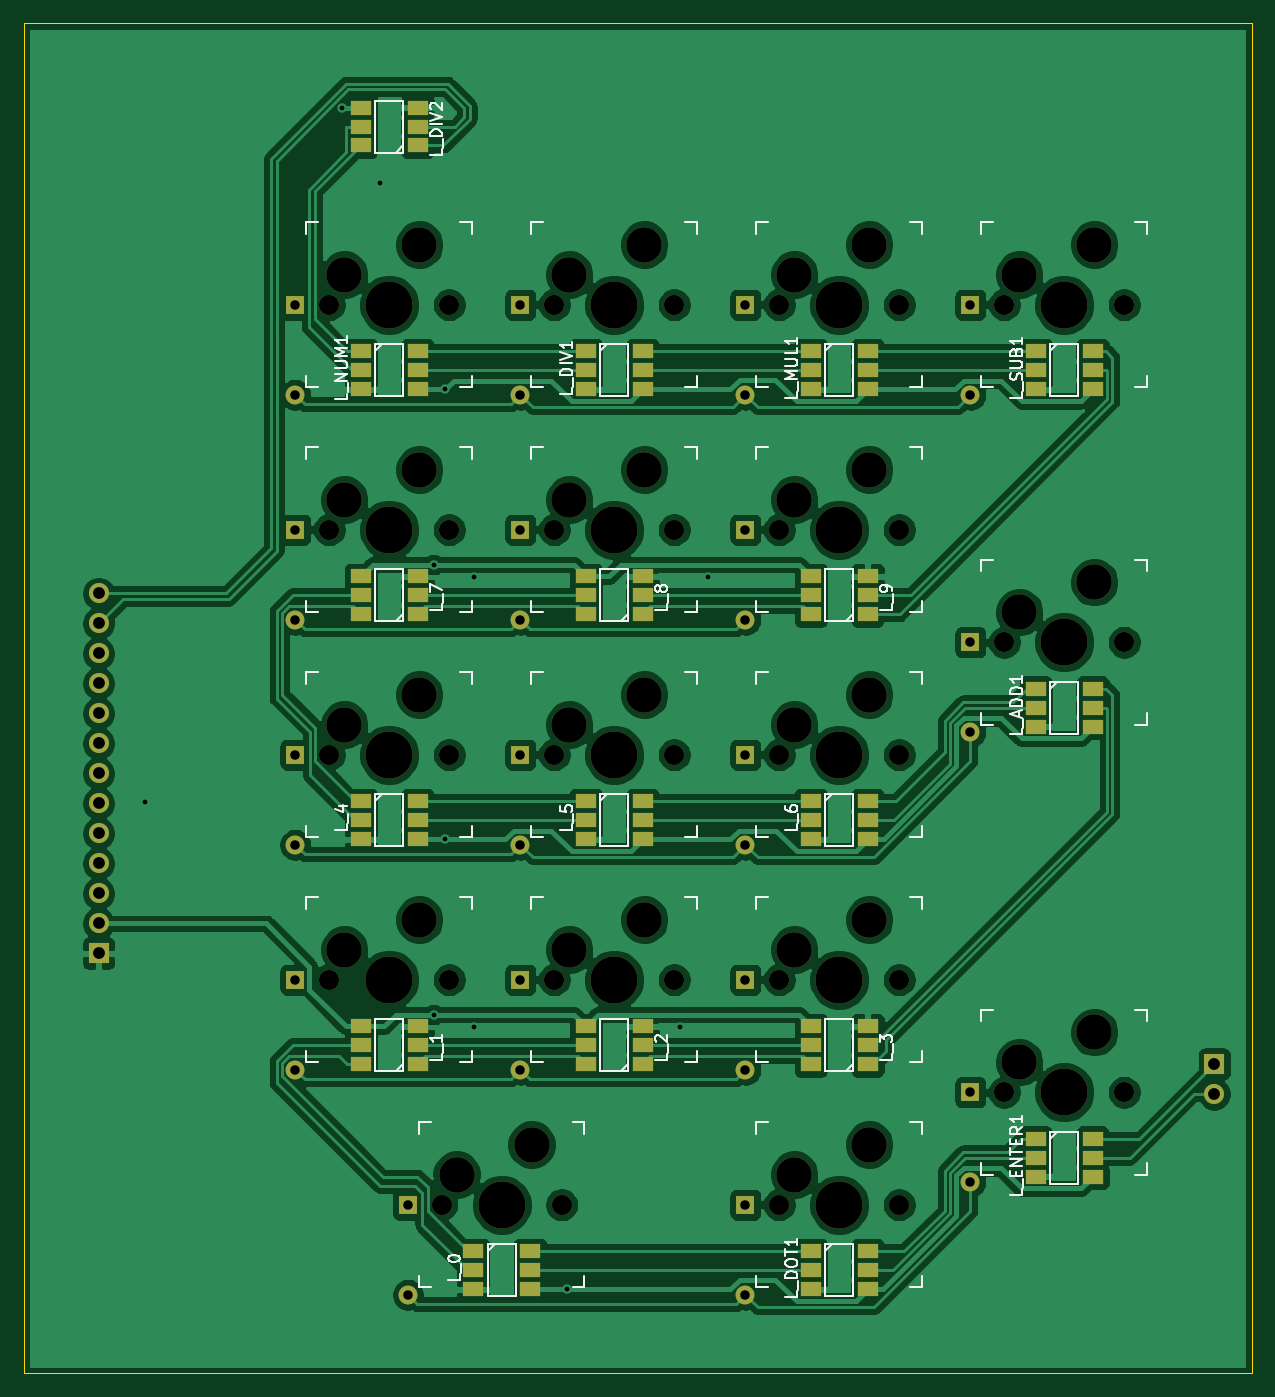
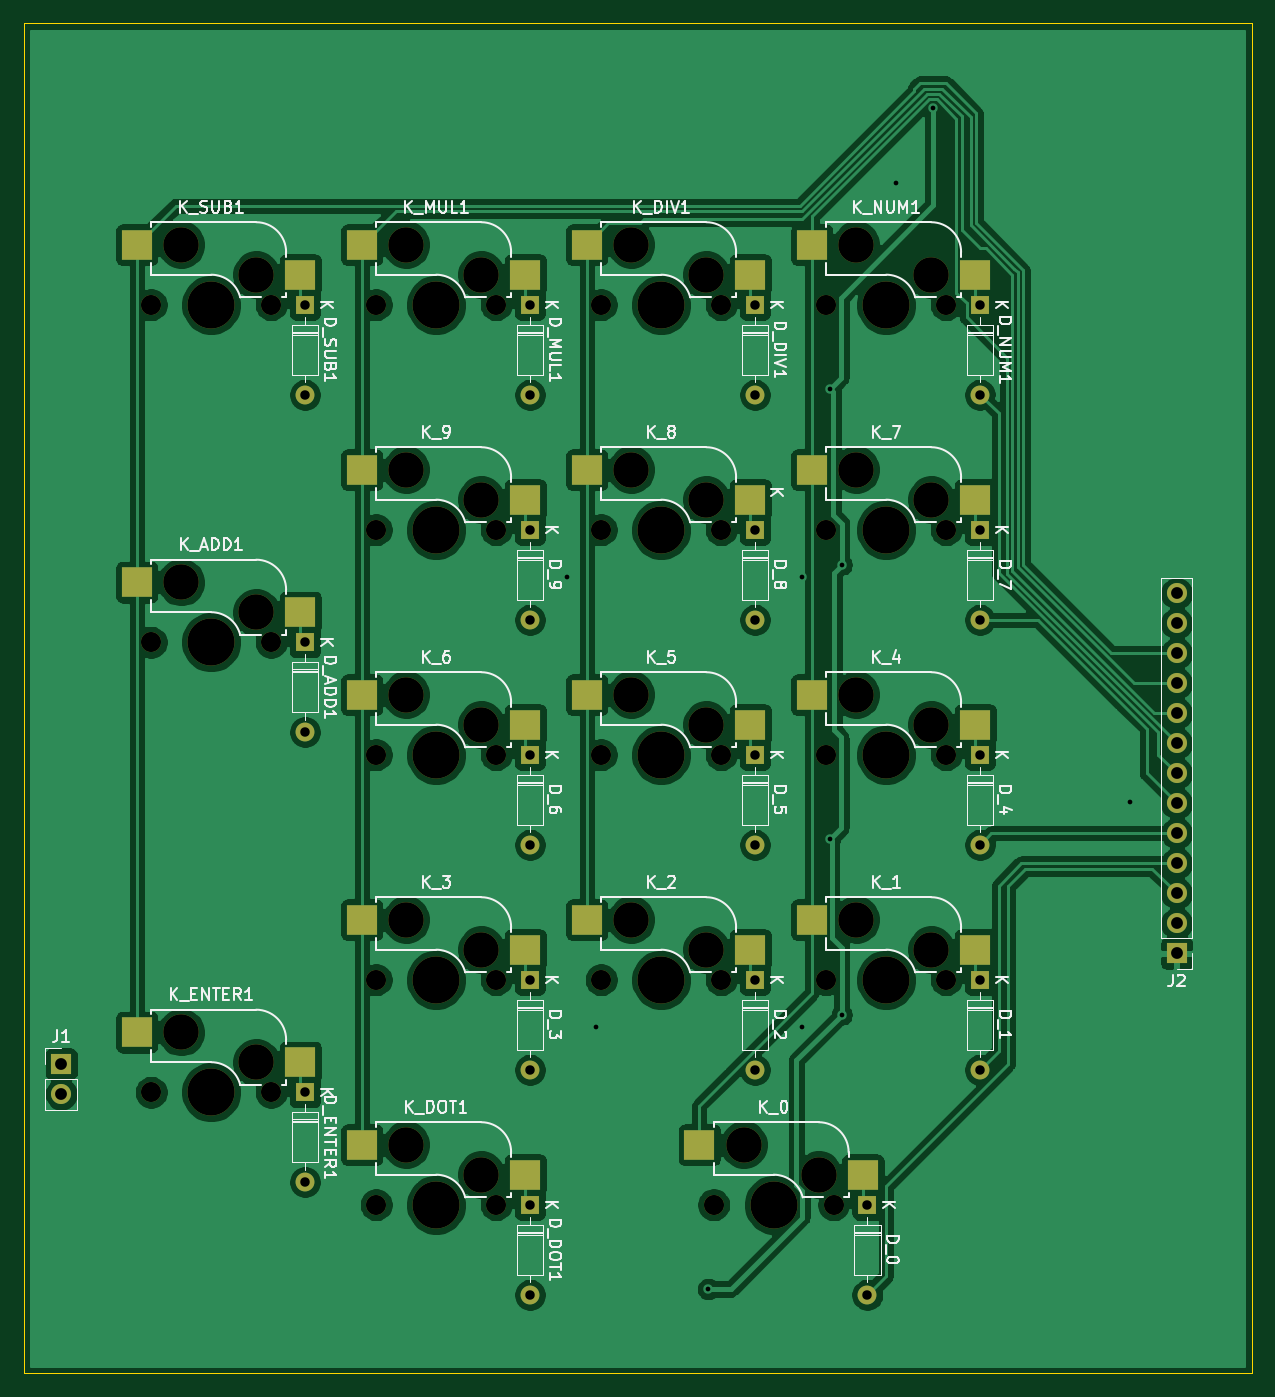
Circuit board: 11 layer files. Board 104.0 x 114.3 mm.
- bottom_copper: numpad-B_Cu.gbl (224130 bytes)
- bottom_mask: numpad-B_Mask.gbs (5439 bytes)
- paste: numpad-B_Paste.gbp (1378 bytes)
- bottom_silk: numpad-B_SilkS.gbo (56457 bytes)
- outline: numpad-Edge_Cuts.gm1 (731 bytes)
- top_copper: numpad-F_Cu.gtl (293134 bytes)
- top_mask: numpad-F_Mask.gts (7207 bytes)
- paste: numpad-F_Paste.gtp (3231 bytes)
- top_silk: numpad-F_SilkS.gto (32556 bytes)
- drill: numpad-NPTH.drl (1744 bytes)
- drill: numpad-PTH.drl (1322 bytes)

=== bottom_copper: numpad-B_Cu.gbl (224130 bytes, source omitted) ===
=== bottom_mask: numpad-B_Mask.gbs ===
G04 #@! TF.GenerationSoftware,KiCad,Pcbnew,(5.1.10)-1*
G04 #@! TF.CreationDate,2023-01-23T12:40:00+01:00*
G04 #@! TF.ProjectId,numpad,6e756d70-6164-42e6-9b69-6361645f7063,rev?*
G04 #@! TF.SameCoordinates,Original*
G04 #@! TF.FileFunction,Soldermask,Bot*
G04 #@! TF.FilePolarity,Negative*
%FSLAX46Y46*%
G04 Gerber Fmt 4.6, Leading zero omitted, Abs format (unit mm)*
G04 Created by KiCad (PCBNEW (5.1.10)-1) date 2023-01-23 12:40:00*
%MOMM*%
%LPD*%
G01*
G04 APERTURE LIST*
%ADD10R,2.550000X2.500000*%
%ADD11C,1.701800*%
%ADD12C,3.987800*%
%ADD13C,3.000000*%
%ADD14O,1.600000X1.600000*%
%ADD15R,1.600000X1.600000*%
%ADD16O,1.700000X1.700000*%
%ADD17R,1.700000X1.700000*%
G04 APERTURE END LIST*
D10*
X120233750Y-121285000D03*
D11*
X122713750Y-123825000D03*
X132873750Y-123825000D03*
D12*
X127793750Y-123825000D03*
D13*
X123983750Y-121285000D03*
X130333750Y-118745000D03*
D10*
X134083750Y-118745000D03*
X120233750Y-83185000D03*
D11*
X122713750Y-85725000D03*
X132873750Y-85725000D03*
D12*
X127793750Y-85725000D03*
D13*
X123983750Y-83185000D03*
X130333750Y-80645000D03*
D10*
X134083750Y-80645000D03*
X91658750Y-121285000D03*
D11*
X94138750Y-123825000D03*
X104298750Y-123825000D03*
D12*
X99218750Y-123825000D03*
D13*
X95408750Y-121285000D03*
X101758750Y-118745000D03*
D10*
X105508750Y-118745000D03*
X139283750Y-111760000D03*
D11*
X141763750Y-114300000D03*
X151923750Y-114300000D03*
D12*
X146843750Y-114300000D03*
D13*
X143033750Y-111760000D03*
X149383750Y-109220000D03*
D10*
X153133750Y-109220000D03*
X139283750Y-73660000D03*
D11*
X141763750Y-76200000D03*
X151923750Y-76200000D03*
D12*
X146843750Y-76200000D03*
D13*
X143033750Y-73660000D03*
X149383750Y-71120000D03*
D10*
X153133750Y-71120000D03*
X82133750Y-45085000D03*
D11*
X84613750Y-47625000D03*
X94773750Y-47625000D03*
D12*
X89693750Y-47625000D03*
D13*
X85883750Y-45085000D03*
X92233750Y-42545000D03*
D10*
X95983750Y-42545000D03*
D14*
X100806250Y-112395000D03*
D15*
X100806250Y-104775000D03*
D10*
X82133750Y-64135000D03*
D11*
X84613750Y-66675000D03*
X94773750Y-66675000D03*
D12*
X89693750Y-66675000D03*
D13*
X85883750Y-64135000D03*
X92233750Y-61595000D03*
D10*
X95983750Y-61595000D03*
D16*
X65087500Y-72072500D03*
X65087500Y-74612500D03*
X65087500Y-77152500D03*
X65087500Y-79692500D03*
X65087500Y-82232500D03*
X65087500Y-84772500D03*
X65087500Y-87312500D03*
X65087500Y-89852500D03*
X65087500Y-92392500D03*
X65087500Y-94932500D03*
X65087500Y-97472500D03*
X65087500Y-100012500D03*
D17*
X65087500Y-102552500D03*
D16*
X159543750Y-114458750D03*
D17*
X159543750Y-111918750D03*
D14*
X138906250Y-55245000D03*
D15*
X138906250Y-47625000D03*
D14*
X81756250Y-55245000D03*
D15*
X81756250Y-47625000D03*
D14*
X119856250Y-55245000D03*
D15*
X119856250Y-47625000D03*
D14*
X138906250Y-121920000D03*
D15*
X138906250Y-114300000D03*
D14*
X119856250Y-131445000D03*
D15*
X119856250Y-123825000D03*
D14*
X100806250Y-55245000D03*
D15*
X100806250Y-47625000D03*
D14*
X138906250Y-83820000D03*
D15*
X138906250Y-76200000D03*
D14*
X119856250Y-74295000D03*
D15*
X119856250Y-66675000D03*
D14*
X100806250Y-74295000D03*
D15*
X100806250Y-66675000D03*
D14*
X81756250Y-74295000D03*
D15*
X81756250Y-66675000D03*
D14*
X119856250Y-93345000D03*
D15*
X119856250Y-85725000D03*
D14*
X100806250Y-93345000D03*
D15*
X100806250Y-85725000D03*
D14*
X81756250Y-93345000D03*
D15*
X81756250Y-85725000D03*
D14*
X119856250Y-112395000D03*
D15*
X119856250Y-104775000D03*
D14*
X81756250Y-112395000D03*
D15*
X81756250Y-104775000D03*
D14*
X91281250Y-131445000D03*
D15*
X91281250Y-123825000D03*
D10*
X139283750Y-45085000D03*
D11*
X141763750Y-47625000D03*
X151923750Y-47625000D03*
D12*
X146843750Y-47625000D03*
D13*
X143033750Y-45085000D03*
X149383750Y-42545000D03*
D10*
X153133750Y-42545000D03*
X120233750Y-45085000D03*
D11*
X122713750Y-47625000D03*
X132873750Y-47625000D03*
D12*
X127793750Y-47625000D03*
D13*
X123983750Y-45085000D03*
X130333750Y-42545000D03*
D10*
X134083750Y-42545000D03*
X101183750Y-45085000D03*
D11*
X103663750Y-47625000D03*
X113823750Y-47625000D03*
D12*
X108743750Y-47625000D03*
D13*
X104933750Y-45085000D03*
X111283750Y-42545000D03*
D10*
X115033750Y-42545000D03*
X120233750Y-64135000D03*
D11*
X122713750Y-66675000D03*
X132873750Y-66675000D03*
D12*
X127793750Y-66675000D03*
D13*
X123983750Y-64135000D03*
X130333750Y-61595000D03*
D10*
X134083750Y-61595000D03*
X101183750Y-64135000D03*
D11*
X103663750Y-66675000D03*
X113823750Y-66675000D03*
D12*
X108743750Y-66675000D03*
D13*
X104933750Y-64135000D03*
X111283750Y-61595000D03*
D10*
X115033750Y-61595000D03*
X101183750Y-83185000D03*
D11*
X103663750Y-85725000D03*
X113823750Y-85725000D03*
D12*
X108743750Y-85725000D03*
D13*
X104933750Y-83185000D03*
X111283750Y-80645000D03*
D10*
X115033750Y-80645000D03*
X82133750Y-83185000D03*
D11*
X84613750Y-85725000D03*
X94773750Y-85725000D03*
D12*
X89693750Y-85725000D03*
D13*
X85883750Y-83185000D03*
X92233750Y-80645000D03*
D10*
X95983750Y-80645000D03*
X120233750Y-102235000D03*
D11*
X122713750Y-104775000D03*
X132873750Y-104775000D03*
D12*
X127793750Y-104775000D03*
D13*
X123983750Y-102235000D03*
X130333750Y-99695000D03*
D10*
X134083750Y-99695000D03*
X101183750Y-102235000D03*
D11*
X103663750Y-104775000D03*
X113823750Y-104775000D03*
D12*
X108743750Y-104775000D03*
D13*
X104933750Y-102235000D03*
X111283750Y-99695000D03*
D10*
X115033750Y-99695000D03*
X82133750Y-102235000D03*
D11*
X84613750Y-104775000D03*
X94773750Y-104775000D03*
D12*
X89693750Y-104775000D03*
D13*
X85883750Y-102235000D03*
X92233750Y-99695000D03*
D10*
X95983750Y-99695000D03*
M02*

=== paste: numpad-B_Paste.gbp ===
G04 #@! TF.GenerationSoftware,KiCad,Pcbnew,(5.1.10)-1*
G04 #@! TF.CreationDate,2023-01-23T12:40:00+01:00*
G04 #@! TF.ProjectId,numpad,6e756d70-6164-42e6-9b69-6361645f7063,rev?*
G04 #@! TF.SameCoordinates,Original*
G04 #@! TF.FileFunction,Paste,Bot*
G04 #@! TF.FilePolarity,Positive*
%FSLAX46Y46*%
G04 Gerber Fmt 4.6, Leading zero omitted, Abs format (unit mm)*
G04 Created by KiCad (PCBNEW (5.1.10)-1) date 2023-01-23 12:40:00*
%MOMM*%
%LPD*%
G01*
G04 APERTURE LIST*
%ADD10R,2.550000X2.500000*%
G04 APERTURE END LIST*
D10*
X120233750Y-121285000D03*
X134083750Y-118745000D03*
X120233750Y-83185000D03*
X134083750Y-80645000D03*
X91658750Y-121285000D03*
X105508750Y-118745000D03*
X139283750Y-111760000D03*
X153133750Y-109220000D03*
X139283750Y-73660000D03*
X153133750Y-71120000D03*
X82133750Y-45085000D03*
X95983750Y-42545000D03*
X82133750Y-64135000D03*
X95983750Y-61595000D03*
X139283750Y-45085000D03*
X153133750Y-42545000D03*
X120233750Y-45085000D03*
X134083750Y-42545000D03*
X101183750Y-45085000D03*
X115033750Y-42545000D03*
X120233750Y-64135000D03*
X134083750Y-61595000D03*
X101183750Y-64135000D03*
X115033750Y-61595000D03*
X101183750Y-83185000D03*
X115033750Y-80645000D03*
X82133750Y-83185000D03*
X95983750Y-80645000D03*
X120233750Y-102235000D03*
X134083750Y-99695000D03*
X101183750Y-102235000D03*
X115033750Y-99695000D03*
X82133750Y-102235000D03*
X95983750Y-99695000D03*
M02*

=== bottom_silk: numpad-B_SilkS.gbo (56457 bytes, source omitted) ===
=== outline: numpad-Edge_Cuts.gm1 ===
G04 #@! TF.GenerationSoftware,KiCad,Pcbnew,(5.1.10)-1*
G04 #@! TF.CreationDate,2023-01-23T12:40:00+01:00*
G04 #@! TF.ProjectId,numpad,6e756d70-6164-42e6-9b69-6361645f7063,rev?*
G04 #@! TF.SameCoordinates,Original*
G04 #@! TF.FileFunction,Profile,NP*
%FSLAX46Y46*%
G04 Gerber Fmt 4.6, Leading zero omitted, Abs format (unit mm)*
G04 Created by KiCad (PCBNEW (5.1.10)-1) date 2023-01-23 12:40:00*
%MOMM*%
%LPD*%
G01*
G04 APERTURE LIST*
G04 #@! TA.AperFunction,Profile*
%ADD10C,0.050000*%
G04 #@! TD*
G04 APERTURE END LIST*
D10*
X58737500Y-138112500D02*
X58737500Y-23812500D01*
X162718750Y-138112500D02*
X58737500Y-138112500D01*
X162718750Y-23812500D02*
X162718750Y-138112500D01*
X58737500Y-23812500D02*
X162718750Y-23812500D01*
M02*

=== top_copper: numpad-F_Cu.gtl (293134 bytes, source omitted) ===
=== top_mask: numpad-F_Mask.gts (7207 bytes, source omitted) ===
=== paste: numpad-F_Paste.gtp ===
G04 #@! TF.GenerationSoftware,KiCad,Pcbnew,(5.1.10)-1*
G04 #@! TF.CreationDate,2023-01-23T12:40:00+01:00*
G04 #@! TF.ProjectId,numpad,6e756d70-6164-42e6-9b69-6361645f7063,rev?*
G04 #@! TF.SameCoordinates,Original*
G04 #@! TF.FileFunction,Paste,Top*
G04 #@! TF.FilePolarity,Positive*
%FSLAX46Y46*%
G04 Gerber Fmt 4.6, Leading zero omitted, Abs format (unit mm)*
G04 Created by KiCad (PCBNEW (5.1.10)-1) date 2023-01-23 12:40:00*
%MOMM*%
%LPD*%
G01*
G04 APERTURE LIST*
%ADD10R,1.800000X1.200000*%
G04 APERTURE END LIST*
D10*
X87293750Y-34143750D03*
X92093750Y-34143750D03*
X92093750Y-32543750D03*
X87293750Y-32543750D03*
X87293750Y-30943750D03*
X92093750Y-30943750D03*
X92093750Y-51581250D03*
X87293750Y-51581250D03*
X87293750Y-53181250D03*
X92093750Y-53181250D03*
X92093750Y-54781250D03*
X87293750Y-54781250D03*
X149243750Y-51581250D03*
X144443750Y-51581250D03*
X144443750Y-53181250D03*
X149243750Y-53181250D03*
X149243750Y-54781250D03*
X144443750Y-54781250D03*
X130193750Y-51581250D03*
X125393750Y-51581250D03*
X125393750Y-53181250D03*
X130193750Y-53181250D03*
X130193750Y-54781250D03*
X125393750Y-54781250D03*
X149243750Y-118256250D03*
X144443750Y-118256250D03*
X144443750Y-119856250D03*
X149243750Y-119856250D03*
X149243750Y-121456250D03*
X144443750Y-121456250D03*
X130193750Y-127781250D03*
X125393750Y-127781250D03*
X125393750Y-129381250D03*
X130193750Y-129381250D03*
X130193750Y-130981250D03*
X125393750Y-130981250D03*
X111143750Y-51581250D03*
X106343750Y-51581250D03*
X106343750Y-53181250D03*
X111143750Y-53181250D03*
X111143750Y-54781250D03*
X106343750Y-54781250D03*
X149243750Y-80156250D03*
X144443750Y-80156250D03*
X144443750Y-81756250D03*
X149243750Y-81756250D03*
X149243750Y-83356250D03*
X144443750Y-83356250D03*
X125393750Y-73831250D03*
X130193750Y-73831250D03*
X130193750Y-72231250D03*
X125393750Y-72231250D03*
X125393750Y-70631250D03*
X130193750Y-70631250D03*
X106343750Y-73831250D03*
X111143750Y-73831250D03*
X111143750Y-72231250D03*
X106343750Y-72231250D03*
X106343750Y-70631250D03*
X111143750Y-70631250D03*
X87293750Y-73831250D03*
X92093750Y-73831250D03*
X92093750Y-72231250D03*
X87293750Y-72231250D03*
X87293750Y-70631250D03*
X92093750Y-70631250D03*
X130193750Y-89681250D03*
X125393750Y-89681250D03*
X125393750Y-91281250D03*
X130193750Y-91281250D03*
X130193750Y-92881250D03*
X125393750Y-92881250D03*
X111143750Y-89681250D03*
X106343750Y-89681250D03*
X106343750Y-91281250D03*
X111143750Y-91281250D03*
X111143750Y-92881250D03*
X106343750Y-92881250D03*
X92093750Y-89681250D03*
X87293750Y-89681250D03*
X87293750Y-91281250D03*
X92093750Y-91281250D03*
X92093750Y-92881250D03*
X87293750Y-92881250D03*
X125393750Y-111931250D03*
X130193750Y-111931250D03*
X130193750Y-110331250D03*
X125393750Y-110331250D03*
X125393750Y-108731250D03*
X130193750Y-108731250D03*
X106343750Y-111931250D03*
X111143750Y-111931250D03*
X111143750Y-110331250D03*
X106343750Y-110331250D03*
X106343750Y-108731250D03*
X111143750Y-108731250D03*
X87293750Y-111931250D03*
X92093750Y-111931250D03*
X92093750Y-110331250D03*
X87293750Y-110331250D03*
X87293750Y-108731250D03*
X92093750Y-108731250D03*
X101618750Y-127781250D03*
X96818750Y-127781250D03*
X96818750Y-129381250D03*
X101618750Y-129381250D03*
X101618750Y-130981250D03*
X96818750Y-130981250D03*
M02*

=== top_silk: numpad-F_SilkS.gto (32556 bytes, source omitted) ===
=== drill: numpad-NPTH.drl ===
M48
; DRILL file {KiCad (5.1.10)-1} date 01/23/23 12:40:15
; FORMAT={-:-/ absolute / metric / decimal}
; #@! TF.CreationDate,2023-01-23T12:40:15+01:00
; #@! TF.GenerationSoftware,Kicad,Pcbnew,(5.1.10)-1
; #@! TF.FileFunction,NonPlated,1,2,NPTH
FMAT,2
METRIC
T1C1.702
T2C3.000
T3C3.988
%
G90
G05
T1
X84.614Y-47.625
X84.614Y-66.675
X84.614Y-85.725
X84.614Y-104.775
X94.139Y-123.825
X94.774Y-47.625
X94.774Y-66.675
X94.774Y-85.725
X94.774Y-104.775
X103.664Y-47.625
X103.664Y-66.675
X103.664Y-85.725
X103.664Y-104.775
X104.299Y-123.825
X113.824Y-47.625
X113.824Y-66.675
X113.824Y-85.725
X113.824Y-104.775
X122.714Y-47.625
X122.714Y-66.675
X122.714Y-85.725
X122.714Y-104.775
X122.714Y-123.825
X132.874Y-47.625
X132.874Y-66.675
X132.874Y-85.725
X132.874Y-104.775
X132.874Y-123.825
X141.764Y-47.625
X141.764Y-76.2
X141.764Y-114.3
X151.924Y-47.625
X151.924Y-76.2
X151.924Y-114.3
T2
X85.884Y-45.085
X85.884Y-64.135
X85.884Y-83.185
X85.884Y-102.235
X92.234Y-42.545
X92.234Y-61.595
X92.234Y-80.645
X92.234Y-99.695
X95.409Y-121.285
X101.759Y-118.745
X104.934Y-45.085
X104.934Y-64.135
X104.934Y-83.185
X104.934Y-102.235
X111.284Y-42.545
X111.284Y-61.595
X111.284Y-80.645
X111.284Y-99.695
X123.984Y-45.085
X123.984Y-64.135
X123.984Y-83.185
X123.984Y-102.235
X123.984Y-121.285
X130.334Y-42.545
X130.334Y-61.595
X130.334Y-80.645
X130.334Y-99.695
X130.334Y-118.745
X143.034Y-45.085
X143.034Y-73.66
X143.034Y-111.76
X149.384Y-42.545
X149.384Y-71.12
X149.384Y-109.22
T3
X89.694Y-47.625
X89.694Y-66.675
X89.694Y-85.725
X89.694Y-104.775
X99.219Y-123.825
X108.744Y-47.625
X108.744Y-66.675
X108.744Y-85.725
X108.744Y-104.775
X127.794Y-47.625
X127.794Y-66.675
X127.794Y-85.725
X127.794Y-104.775
X127.794Y-123.825
X146.844Y-47.625
X146.844Y-76.2
X146.844Y-114.3
T0
M30

=== drill: numpad-PTH.drl ===
M48
; DRILL file {KiCad (5.1.10)-1} date 01/23/23 12:40:15
; FORMAT={-:-/ absolute / metric / decimal}
; #@! TF.CreationDate,2023-01-23T12:40:15+01:00
; #@! TF.GenerationSoftware,Kicad,Pcbnew,(5.1.10)-1
; #@! TF.FileFunction,Plated,1,2,PTH
FMAT,2
METRIC
T1C0.400
T2C0.800
T3C1.000
%
G90
G05
T1
X69.056Y-89.694
X85.725Y-30.956
X88.9Y-37.306
X93.453Y-69.641
X93.453Y-107.741
X94.444Y-92.881
X94.456Y-54.769
X96.837Y-70.644
X96.837Y-108.744
X104.762Y-130.981
X114.3Y-108.744
X116.681Y-70.644
T2
X81.756Y-47.625
X81.756Y-55.245
X81.756Y-66.675
X81.756Y-74.295
X81.756Y-85.725
X81.756Y-93.345
X81.756Y-104.775
X81.756Y-112.395
X91.281Y-123.825
X91.281Y-131.445
X100.806Y-47.625
X100.806Y-55.245
X100.806Y-66.675
X100.806Y-74.295
X100.806Y-85.725
X100.806Y-93.345
X100.806Y-104.775
X100.806Y-112.395
X119.856Y-47.625
X119.856Y-55.245
X119.856Y-66.675
X119.856Y-74.295
X119.856Y-85.725
X119.856Y-93.345
X119.856Y-104.775
X119.856Y-112.395
X119.856Y-123.825
X119.856Y-131.445
X138.906Y-47.625
X138.906Y-55.245
X138.906Y-76.2
X138.906Y-83.82
X138.906Y-114.3
X138.906Y-121.92
T3
X65.087Y-72.072
X65.087Y-74.612
X65.087Y-77.153
X65.087Y-79.692
X65.087Y-82.233
X65.087Y-84.772
X65.087Y-87.312
X65.087Y-89.852
X65.087Y-92.392
X65.087Y-94.932
X65.087Y-97.472
X65.087Y-100.012
X65.087Y-102.552
X159.544Y-111.919
X159.544Y-114.459
T0
M30

